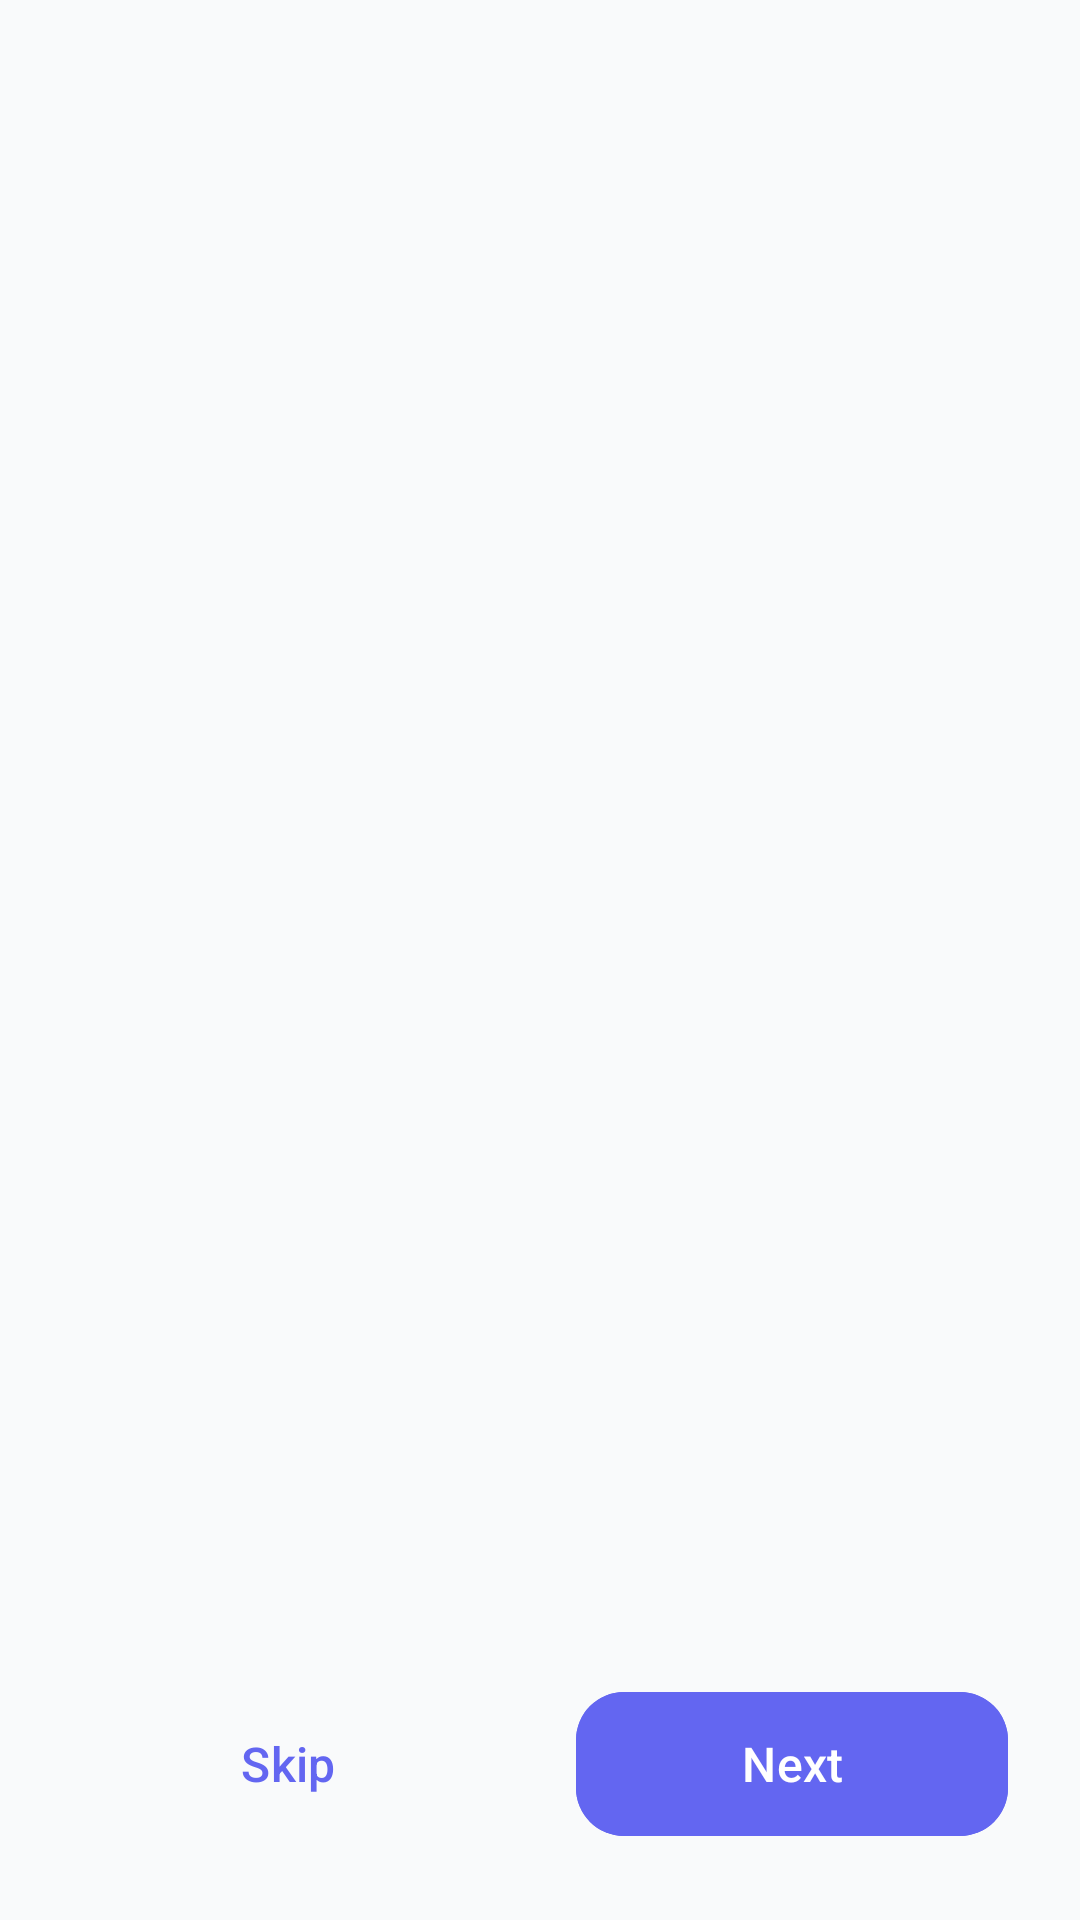

The Android layout XML behind this screen, and the referenced resources:
<!-- AndroidManifest.xml: application theme Theme.BrightWell -->
<!-- res/layout/activity_onboarding.xml -->
<?xml version="1.0" encoding="utf-8"?>
<androidx.constraintlayout.widget.ConstraintLayout xmlns:android="http://schemas.android.com/apk/res/android"
    xmlns:app="http://schemas.android.com/apk/res-auto"
    android:layout_width="match_parent"
    android:layout_height="match_parent"
    android:background="@color/background">

    
    <androidx.viewpager2.widget.ViewPager2
        android:id="@+id/viewPager"
        android:layout_width="0dp"
        android:layout_height="0dp"
        app:layout_constraintBottom_toTopOf="@id/navigationLayout"
        app:layout_constraintEnd_toEndOf="parent"
        app:layout_constraintStart_toStartOf="parent"
        app:layout_constraintTop_toTopOf="parent" />

    
    <LinearLayout
        android:id="@+id/navigationLayout"
        android:layout_width="0dp"
        android:layout_height="wrap_content"
        android:orientation="vertical"
        android:padding="24dp"
        app:layout_constraintBottom_toBottomOf="parent"
        app:layout_constraintEnd_toEndOf="parent"
        app:layout_constraintStart_toStartOf="parent">

        
        <LinearLayout
            android:id="@+id/indicatorLayout"
            android:layout_width="wrap_content"
            android:layout_height="wrap_content"
            android:layout_gravity="center_horizontal"
            android:layout_marginBottom="24dp"
            android:orientation="horizontal" />

        
        <LinearLayout
            android:layout_width="match_parent"
            android:layout_height="wrap_content"
            android:orientation="horizontal">

            
            <com.google.android.material.button.MaterialButton
                android:id="@+id/buttonSkip"
                style="@style/Widget.Material3.Button.TextButton"
                android:layout_width="0dp"
                android:layout_height="56dp"
                android:layout_marginEnd="12dp"
                android:layout_weight="1"
                android:fontFamily="sans-serif-medium"
                android:text="Skip"
                android:textAllCaps="false"
                android:textSize="16sp"
                app:cornerRadius="16dp" />

            
            <com.google.android.material.button.MaterialButton
                android:id="@+id/buttonNext"
                android:layout_width="0dp"
                android:layout_height="56dp"
                android:layout_marginStart="12dp"
                android:layout_weight="1"
                android:backgroundTint="@color/primary"
                android:fontFamily="sans-serif-medium"
                android:text="Next"
                android:textAllCaps="false"
                android:textColor="@color/white"
                android:textSize="16sp"
                app:cornerRadius="16dp" />
        </LinearLayout>
    </LinearLayout>

</androidx.constraintlayout.widget.ConstraintLayout>
<!-- resources referenced by this layout -->
<resources>
  <color name="background">#F9FAFB</color>
  <color name="primary">#6366F1</color>
  <color name="white">#FFFFFF</color>
  <style name="Theme.BrightWell" parent="Base.Theme.BrightWell" />
  <style name="Base.Theme.BrightWell" parent="Theme.Material3.Light.NoActionBar">
          
          <item name="colorPrimary">@color/primary</item>
          <item name="colorPrimaryVariant">@color/primary_dark</item>
          <item name="colorOnPrimary">@color/white</item>
          
          
          <item name="colorSecondary">@color/secondary</item>
          <item name="colorSecondaryVariant">@color/secondary_dark</item>
          <item name="colorOnSecondary">@color/white</item>
          
          
          <item name="android:colorBackground">@color/background</item>
          <item name="colorSurface">@color/surface</item>
          <item name="colorOnBackground">@color/text_primary</item>
          <item name="colorOnSurface">@color/text_primary</item>
          
          
          <item name="android:statusBarColor">@color/primary</item>
          <item name="android:windowLightStatusBar">false</item>
      </style>
  <color name="primary_dark">#4F46E5</color>
  <color name="secondary">#10B981</color>
  <color name="secondary_dark">#059669</color>
  <color name="surface">#FFFFFF</color>
  <color name="text_primary">#111827</color>
</resources>
